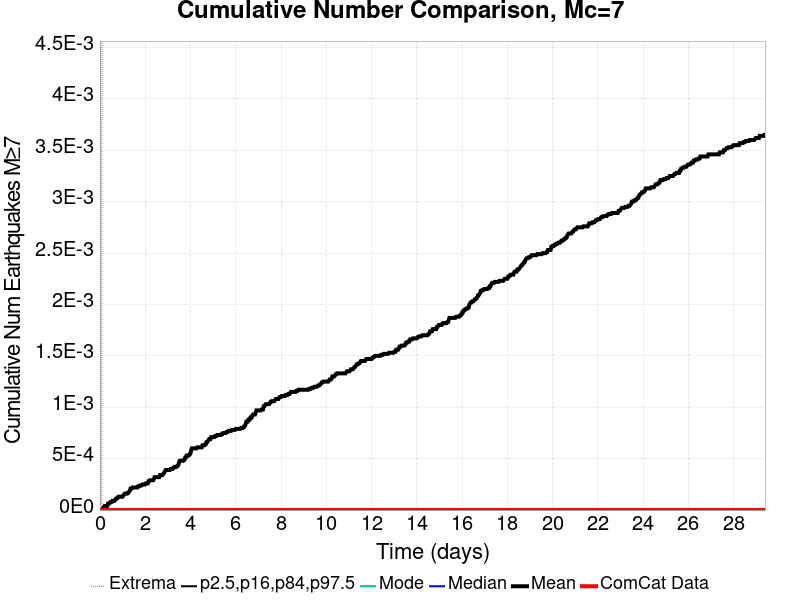

The data file committed next to this chart (first rows):
Time (days), ComCat Data, Simulation Mean, Simulation Median, Simulation Mode, Simulation Minimum, Simulation Maximum, 2.5 %-ile, 16 %-ile, 84 %-ile, 97.5 %-ile
0.0, 0.0, 0.0, 0.0, 0.0, 0.0, 0.0, 0.0, 0.0, 0.0, 0.0
0.02942, 0.0, 0.0, 0.0, 0.0, 0.0, 0.0, 0.0, 0.0, 0.0, 0.0
0.05884, 0.0, 0.0, 0.0, 0.0, 0.0, 0.0, 0.0, 0.0, 0.0, 0.0
0.08825, 0.0, 0.0, 0.0, 0.0, 0.0, 0.0, 0.0, 0.0, 0.0, 0.0
0.1177, 0.0, 1.0E-5, 0.0, 0.0, 0.0, 1.0, 0.0, 0.0, 0.0, 0.0
0.1471, 0.0, 2.0E-5, 0.0, 0.0, 0.0, 1.0, 0.0, 0.0, 0.0, 0.0
0.1765, 0.0, 3.0E-5, 0.0, 0.0, 0.0, 1.0, 0.0, 0.0, 0.0, 0.0
0.2059, 0.0, 4.0E-5, 0.0, 0.0, 0.0, 1.0, 0.0, 0.0, 0.0, 0.0
0.2353, 0.0, 4.0E-5, 0.0, 0.0, 0.0, 1.0, 0.0, 0.0, 0.0, 0.0
0.2648, 0.0, 4.0E-5, 0.0, 0.0, 0.0, 1.0, 0.0, 0.0, 0.0, 0.0
0.2942, 0.0, 4.0E-5, 0.0, 0.0, 0.0, 1.0, 0.0, 0.0, 0.0, 0.0
0.3236, 0.0, 4.0E-5, 0.0, 0.0, 0.0, 1.0, 0.0, 0.0, 0.0, 0.0
0.353, 0.0, 6.0E-5, 0.0, 0.0, 0.0, 1.0, 0.0, 0.0, 0.0, 0.0
0.3824, 0.0, 6.0E-5, 0.0, 0.0, 0.0, 1.0, 0.0, 0.0, 0.0, 0.0
0.4119, 0.0, 7.0E-5, 0.0, 0.0, 0.0, 1.0, 0.0, 0.0, 0.0, 0.0
0.4413, 0.0, 7.0E-5, 0.0, 0.0, 0.0, 1.0, 0.0, 0.0, 0.0, 0.0
0.4707, 0.0, 8.0E-5, 0.0, 0.0, 0.0, 1.0, 0.0, 0.0, 0.0, 0.0
0.5001, 0.0, 8.0E-5, 0.0, 0.0, 0.0, 1.0, 0.0, 0.0, 0.0, 0.0
0.5295, 0.0, 8.0E-5, 0.0, 0.0, 0.0, 1.0, 0.0, 0.0, 0.0, 0.0
0.5589, 0.0, 9.0E-5, 0.0, 0.0, 0.0, 1.0, 0.0, 0.0, 0.0, 0.0
0.5884, 0.0, 9.0E-5, 0.0, 0.0, 0.0, 1.0, 0.0, 0.0, 0.0, 0.0
0.6178, 0.0, 9.0E-5, 0.0, 0.0, 0.0, 1.0, 0.0, 0.0, 0.0, 0.0
0.6472, 0.0, 9.0E-5, 0.0, 0.0, 0.0, 1.0, 0.0, 0.0, 0.0, 0.0
0.6766, 0.0, 1.0E-4, 0.0, 0.0, 0.0, 1.0, 0.0, 0.0, 0.0, 0.0
0.706, 0.0, 1.1E-4, 0.0, 0.0, 0.0, 1.0, 0.0, 0.0, 0.0, 0.0
0.7354, 0.0, 1.1E-4, 0.0, 0.0, 0.0, 1.0, 0.0, 0.0, 0.0, 0.0
0.7649, 0.0, 1.2E-4, 0.0, 0.0, 0.0, 1.0, 0.0, 0.0, 0.0, 0.0
0.7943, 0.0, 1.2E-4, 0.0, 0.0, 0.0, 1.0, 0.0, 0.0, 0.0, 0.0
0.8237, 0.0, 1.3E-4, 0.0, 0.0, 0.0, 1.0, 0.0, 0.0, 0.0, 0.0
0.8531, 0.0, 1.3E-4, 0.0, 0.0, 0.0, 1.0, 0.0, 0.0, 0.0, 0.0
0.8825, 0.0, 1.3E-4, 0.0, 0.0, 0.0, 1.0, 0.0, 0.0, 0.0, 0.0
0.912, 0.0, 1.3E-4, 0.0, 0.0, 0.0, 1.0, 0.0, 0.0, 0.0, 0.0
0.9414, 0.0, 1.3E-4, 0.0, 0.0, 0.0, 1.0, 0.0, 0.0, 0.0, 0.0
0.9708, 0.0, 1.3E-4, 0.0, 0.0, 0.0, 1.0, 0.0, 0.0, 0.0, 0.0
1, 0.0, 1.3E-4, 0.0, 0.0, 0.0, 1.0, 0.0, 0.0, 0.0, 0.0
1.03, 0.0, 1.4E-4, 0.0, 0.0, 0.0, 1.0, 0.0, 0.0, 0.0, 0.0
1.059, 0.0, 1.5E-4, 0.0, 0.0, 0.0, 1.0, 0.0, 0.0, 0.0, 0.0
1.088, 0.0, 1.6E-4, 0.0, 0.0, 0.0, 1.0, 0.0, 0.0, 0.0, 0.0
1.118, 0.0, 1.6E-4, 0.0, 0.0, 0.0, 1.0, 0.0, 0.0, 0.0, 0.0
1.147, 0.0, 1.6E-4, 0.0, 0.0, 0.0, 1.0, 0.0, 0.0, 0.0, 0.0
1.177, 0.0, 1.6E-4, 0.0, 0.0, 0.0, 1.0, 0.0, 0.0, 0.0, 0.0
1.206, 0.0, 1.6E-4, 0.0, 0.0, 0.0, 1.0, 0.0, 0.0, 0.0, 0.0
1.236, 0.0, 1.7E-4, 0.0, 0.0, 0.0, 1.0, 0.0, 0.0, 0.0, 0.0
1.265, 0.0, 1.7E-4, 0.0, 0.0, 0.0, 1.0, 0.0, 0.0, 0.0, 0.0
1.294, 0.0, 1.8E-4, 0.0, 0.0, 0.0, 1.0, 0.0, 0.0, 0.0, 0.0
1.324, 0.0, 1.9E-4, 0.0, 0.0, 0.0, 1.0, 0.0, 0.0, 0.0, 0.0
1.353, 0.0, 2.1E-4, 0.0, 0.0, 0.0, 1.0, 0.0, 0.0, 0.0, 0.0
1.383, 0.0, 2.1E-4, 0.0, 0.0, 0.0, 1.0, 0.0, 0.0, 0.0, 0.0
1.412, 0.0, 2.1E-4, 0.0, 0.0, 0.0, 1.0, 0.0, 0.0, 0.0, 0.0
1.441, 0.0, 2.2E-4, 0.0, 0.0, 0.0, 1.0, 0.0, 0.0, 0.0, 0.0
1.471, 0.0, 2.2E-4, 0.0, 0.0, 0.0, 1.0, 0.0, 0.0, 0.0, 0.0
1.5, 0.0, 2.2E-4, 0.0, 0.0, 0.0, 1.0, 0.0, 0.0, 0.0, 0.0
1.53, 0.0, 2.2E-4, 0.0, 0.0, 0.0, 1.0, 0.0, 0.0, 0.0, 0.0
1.559, 0.0, 2.2E-4, 0.0, 0.0, 0.0, 1.0, 0.0, 0.0, 0.0, 0.0
1.589, 0.0, 2.2E-4, 0.0, 0.0, 0.0, 1.0, 0.0, 0.0, 0.0, 0.0
1.618, 0.0, 2.2E-4, 0.0, 0.0, 0.0, 1.0, 0.0, 0.0, 0.0, 0.0
1.647, 0.0, 2.2E-4, 0.0, 0.0, 0.0, 1.0, 0.0, 0.0, 0.0, 0.0
1.677, 0.0, 2.3E-4, 0.0, 0.0, 0.0, 1.0, 0.0, 0.0, 0.0, 0.0
1.706, 0.0, 2.3E-4, 0.0, 0.0, 0.0, 1.0, 0.0, 0.0, 0.0, 0.0
1.736, 0.0, 2.3E-4, 0.0, 0.0, 0.0, 1.0, 0.0, 0.0, 0.0, 0.0
... 940 more rows
